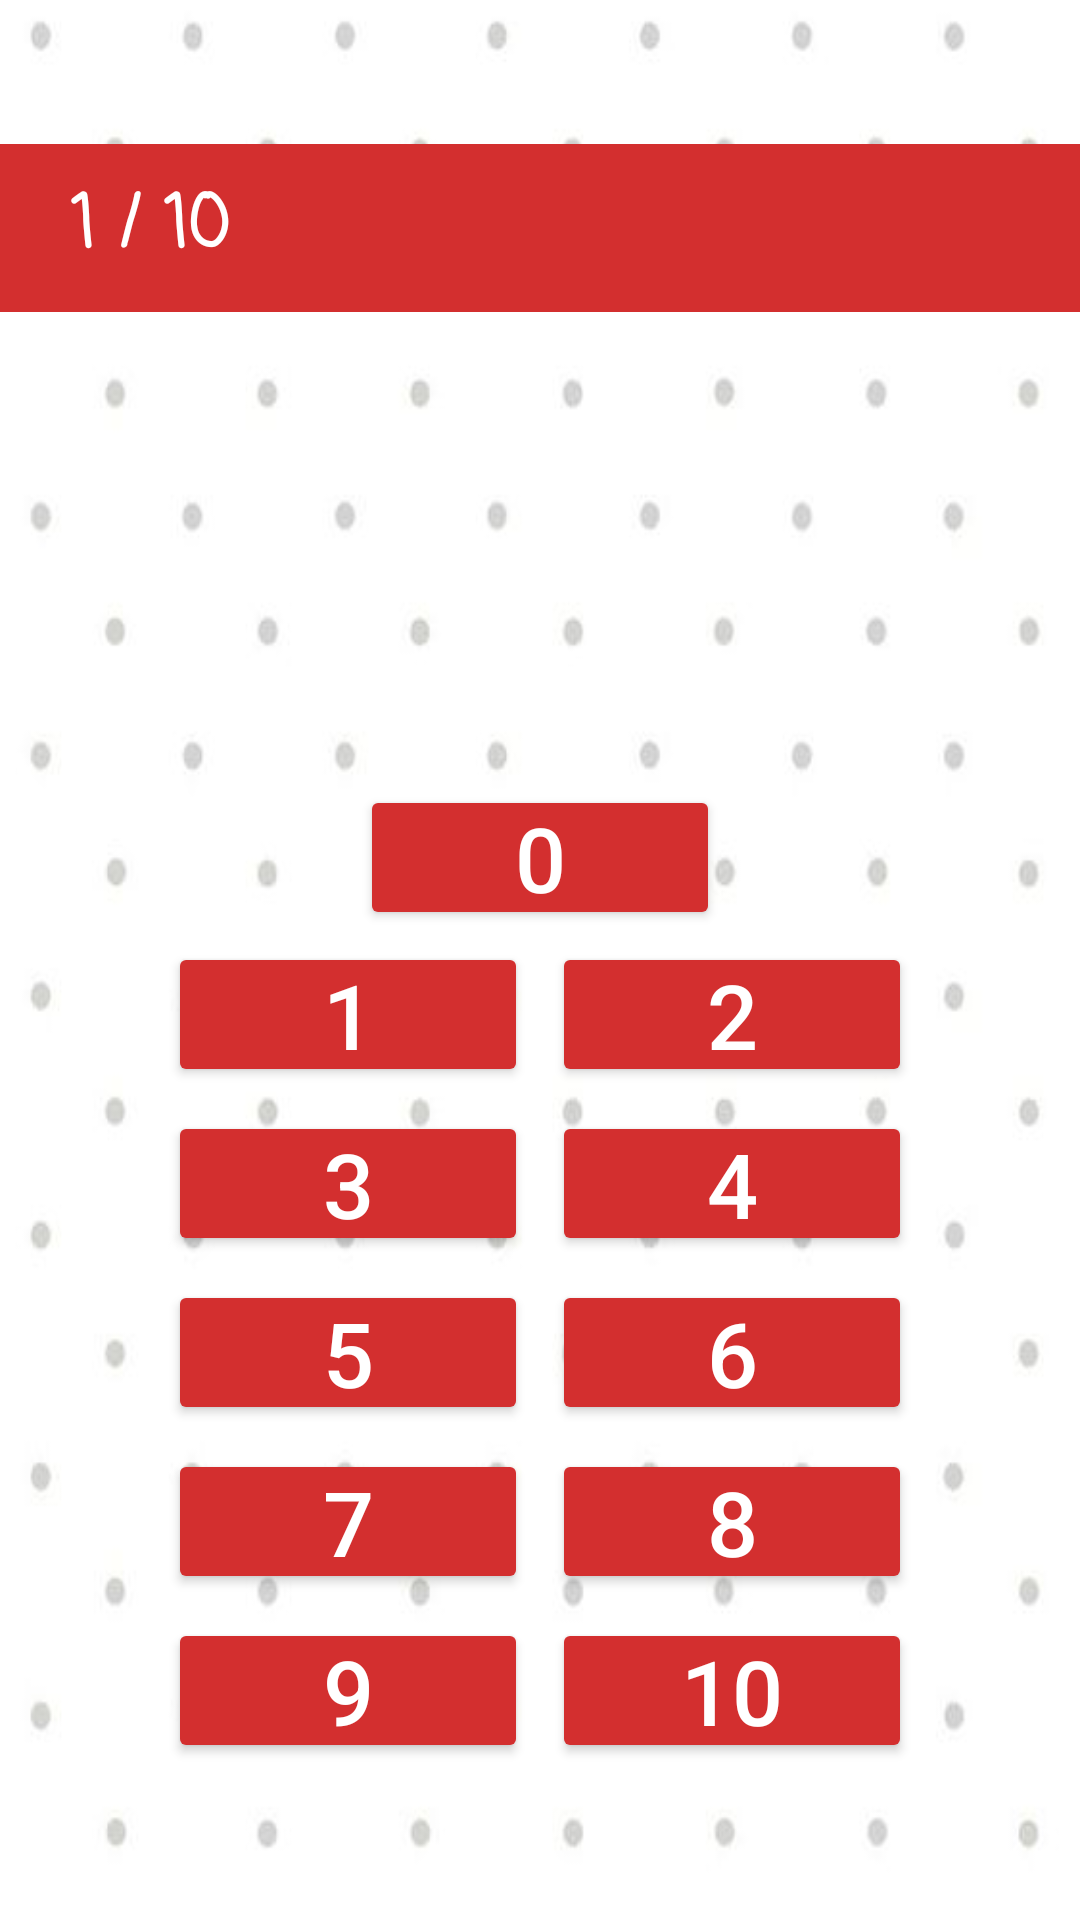

This screen was rendered from an Android layout file. Write that file and the resources it references.
<!-- AndroidManifest.xml: application theme Theme.MumsProject -->
<!-- res/layout/fragment_main.xml -->
<?xml version="1.0" encoding="utf-8"?>
<LinearLayout xmlns:android="http://schemas.android.com/apk/res/android"
    xmlns:tools="http://schemas.android.com/tools"
    xmlns:app="http://schemas.android.com/apk/res-auto"
    android:orientation="vertical"
    android:gravity="center"
    android:layout_width="match_parent"
    android:layout_height="match_parent"
    tools:context=".Fragments.MainFragment"
    android:background="@drawable/plusminus">


    <androidx.appcompat.widget.Toolbar
        android:id="@+id/toolbar"
        android:minHeight="?attr/actionBarSize"
        android:layout_width="match_parent"
        android:layout_height="wrap_content"
        android:backgroundTint="#d32f2f"
        app:titleTextColor="@android:color/white"
        android:background="?attr/colorPrimary"
        >

        <TextView
            android:id="@+id/counting"
            android:layout_width="wrap_content"
            android:layout_height="wrap_content"
            android:text=" 1 / 10 "
            android:textColor="@color/white"
            android:textSize="24sp"
            android:textStyle="bold"
            android:fontFamily="casual"/>
        <ImageView
            android:id="@+id/aplle1"
            android:layout_width="wrap_content"
            android:layout_height="wrap_content"
            android:visibility="invisible"
            android:src="@drawable/ic_star" />
        <ImageView
            android:id="@+id/aplle2"
            android:layout_width="wrap_content"
            android:layout_height="wrap_content"
            android:visibility="invisible"
            android:src="@drawable/ic_star" />
        <ImageView
            android:id="@+id/aplle3"
            android:layout_width="wrap_content"
            android:layout_height="wrap_content"
            android:visibility="invisible"
            android:src="@drawable/ic_star" />
        <ImageView
            android:id="@+id/aplle4"
            android:layout_width="wrap_content"
            android:layout_height="wrap_content"
            android:visibility="invisible"
            android:src="@drawable/ic_star" />
        <ImageView
            android:id="@+id/aplle5"
            android:layout_width="wrap_content"
            android:layout_height="wrap_content"
            android:visibility="invisible"
            android:src="@drawable/ic_star" />
        <ImageView
            android:id="@+id/aplle6"
            android:layout_width="wrap_content"
            android:layout_height="wrap_content"
            android:visibility="invisible"
            android:src="@drawable/ic_star" />
        <ImageView
            android:id="@+id/aplle7"
            android:layout_width="wrap_content"
            android:layout_height="wrap_content"
            android:visibility="invisible"
            android:src="@drawable/ic_star" />
        <ImageView
            android:id="@+id/aplle8"
            android:layout_width="wrap_content"
            android:layout_height="wrap_content"
            android:visibility="invisible"
            android:src="@drawable/ic_star" />
        <ImageView
            android:id="@+id/aplle9"
            android:layout_width="wrap_content"
            android:layout_height="wrap_content"
            android:visibility="invisible"
            android:src="@drawable/ic_star" />
        <ImageView
                    android:id="@+id/aplle10"
            android:layout_width="wrap_content"
            android:layout_height="wrap_content"
            android:visibility="invisible"
            android:src="@drawable/ic_star" />


    </androidx.appcompat.widget.Toolbar>

    <TextView
        android:id="@+id/first_lvl_question"
        android:layout_width="match_parent"
        android:layout_height="wrap_content"

        android:textSize="72sp"
        android:textStyle="bold"
        android:textColor="#304ffe"
        android:fontFamily="casual"
        android:padding="24dp"
        android:gravity="center"/>

    <Button
        android:id="@+id/answer0"
        android:layout_width="120dp"
        android:layout_height="wrap_content"
        android:text="@string/lvl1_0"
        android:textColor="@color/white"
        android:padding="4dp"
        android:textSize="30sp"
        app:cornerRadius="50dp"
        android:backgroundTint="#d32f2f"/>

    <GridLayout
        android:layout_width="wrap_content"
        android:layout_height="wrap_content"
        android:columnCount="2"

        android:useDefaultMargins="true">

        <Button
            android:id="@+id/answer1"
            android:layout_width="120dp"
            android:layout_height="wrap_content"
            android:text="@string/lvl1_1"
            android:padding="4dp"
            android:textColor="@color/white"
            android:textSize="30sp"
            app:cornerRadius="50dp"
            android:backgroundTint="#d32f2f"
            />
        <Button
            android:id="@+id/answer2"
            android:layout_width="120dp"
            android:layout_height="wrap_content"
            android:text="@string/lvl1_2"
            android:textColor="@color/white"
            android:padding="4dp"
            android:textSize="30sp"
            app:cornerRadius="50dp"
            android:backgroundTint="#d32f2f"/>
        <Button
            android:id="@+id/answer3"
            android:layout_width="120dp"
            android:layout_height="wrap_content"
            android:text="@string/lvl1_3"
            android:padding="4dp"
            android:textColor="@color/white"
            android:textSize="30sp"
            android:backgroundTint="#d32f2f"
            app:cornerRadius="50dp"/>
        <Button
            android:id="@+id/answer4"
            android:layout_width="120dp"
            android:layout_height="wrap_content"
            android:text="@string/lvl1_4"
            android:padding="4dp"
            android:textColor="@color/white"
            android:textSize="30sp"
            android:backgroundTint="#d32f2f"
            app:cornerRadius="50dp"/>
        <Button
            android:id="@+id/answer5"
            android:layout_width="120dp"
            android:layout_height="wrap_content"
            android:text="@string/lvl1_5"
            android:padding="4dp"
            android:textColor="@color/white"
            android:backgroundTint="#d32f2f"
            android:textSize="30sp"
            app:cornerRadius="50dp"/>
        <Button
            android:id="@+id/answer6"
            android:layout_width="120dp"
            android:layout_height="wrap_content"
            android:text="@string/lvl1_6"
            android:padding="4dp"
            android:textColor="@color/white"
            android:textSize="30sp"
            android:backgroundTint="#d32f2f"
            app:cornerRadius="50dp"/>
        <Button
            android:id="@+id/answer7"
            android:layout_width="120dp"
            android:layout_height="wrap_content"
            android:text="@string/lvl1_7"
            android:padding="4dp"
            android:textColor="@color/white"
            android:textSize="30sp"
            android:backgroundTint="#d32f2f"
            app:cornerRadius="50dp"/>
        <Button
            android:id="@+id/answer8"
            android:layout_width="120dp"
            android:layout_height="wrap_content"
            android:text="@string/lvl1_8"
            android:padding="4dp"
            android:textColor="@color/white"
            android:textSize="30sp"
            android:backgroundTint="#d32f2f"
            app:cornerRadius="50dp"/>
        <Button
            android:id="@+id/answer9"
            android:layout_width="120dp"
            android:layout_height="wrap_content"
            android:text="@string/lvl1_9"
            android:padding="4dp"
            android:textColor="@color/white"
            android:textSize="30sp"
            android:backgroundTint="#d32f2f"
            app:cornerRadius="50dp"/>
        <Button
            android:id="@+id/answer10"
            android:layout_width="120dp"
            android:layout_height="wrap_content"
            android:text="@string/lvl1_10"
            android:padding="4dp"
            android:textColor="@color/white"
            android:textSize="30sp"
            android:backgroundTint="#d32f2f"
            app:cornerRadius="50dp"/>

    </GridLayout>



</LinearLayout>
<!-- resources referenced by this layout -->
<resources>
  <color name="white">#FFFFFFFF</color>
  <!-- drawable ic_star (drawable-anydpi) -->
  <vector xmlns:android="http://schemas.android.com/apk/res/android"
      android:width="24dp"
      android:height="24dp"
      android:viewportWidth="24"
      android:viewportHeight="24"
      android:tint="#FDF001"
      android:alpha="0.8">
    <path
        android:fillColor="@android:color/white"
        android:pathData="M12,17.27L18.18,21l-1.64,-7.03L22,9.24l-7.19,-0.61L12,2 9.19,8.63 2,9.24l5.46,4.73L5.82,21z"/>
  </vector>
  <!-- drawable plusminus: jpg bitmap (drawable, 9777 bytes) -->
  <string name="lvl1_0">0</string>
  <string name="lvl1_1">1</string>
  <string name="lvl1_10">10</string>
  <string name="lvl1_2">2</string>
  <string name="lvl1_3">3</string>
  <string name="lvl1_4">4</string>
  <string name="lvl1_5">5</string>
  <string name="lvl1_6">6</string>
  <string name="lvl1_7">7</string>
  <string name="lvl1_8">8</string>
  <string name="lvl1_9">9</string>
  <style name="Theme.MumsProject" parent="Theme.MaterialComponents.DayNight.NoActionBar">
          
          <item name="colorPrimary"> #FFE7D5</item>
          <item name="colorPrimaryVariant"> #FFE7D5</item>
          <item name="colorOnPrimary"> #0D7B6C</item>
          
          <item name="colorSecondary">@color/teal_200</item>
          <item name="colorSecondaryVariant">@color/teal_700</item>
          <item name="colorOnSecondary">@color/white</item>
          
          <item name="android:statusBarColor" tools:targetApi="l">@color/black</item>
  
      </style>
  <color name="teal_200">#FF03DAC5</color>
  <color name="teal_700">#FF018786</color>
  <color name="black">#FF000000</color>
</resources>
